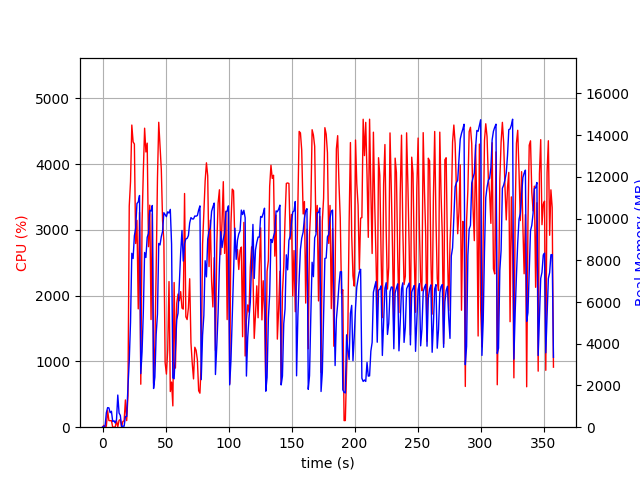

The file beside this chart, header and first rows:
elapsed_time, nproc, cpu, mem_real, mem_virtual
4.2438507080078125e-05, 1, 0.0, 8.848, 2137
1.007, 2, 28.8, 48.62, 157
2.015, 2, 1.0, 56.12, 164.5
3.023, 4, 14.9, 694.7, 2468
4.03, 4, 252.7, 938.1, 2855
5.039, 4, 101.2, 926.8, 2709
6.047, 3, 98.3, 694.5, 2163
7.055, 3, 100.2, 763.8, 2275
8.063, 3, 1.0, 270.8, 1633
9.072, 3, 2.0, 310.4, 1659
10.08, 3, 3.0, 201.4, 1580
11.09, 3, 99.2, 367.2, 1726
12.1, 16, 4.9, 1542, 6451
13.11, 6, 104.2, 678.5, 2857
14.12, 5, 116.0, 564.5, 2481
15.12, 2, 1.0, 35.97, 77.92
16.13, 1, 87.3, 48.77, 619.8
17.14, 1, 99.1, 48.77, 619.8
18.15, 1, 414.5, 514.1, 6000
19.16, 1, 100.2, 514.1, 6000
20.17, 1, 478.3, 1933, 9304
21.19, 1, 3362, 3175, 11136
22.2, 1, 3731, 5029, 11184
23.23, 1, 4592, 8338, 20271
24.25, 1, 4337, 8087, 20402
25.27, 1, 4304, 9179, 20416
26.29, 1, 2792, 9539, 20472
27.31, 1, 3144, 10724, 20536
28.33, 1, 1798, 10801, 20536
29.34, 1, 3265, 11108, 20536
30.35, 1, 653.1, 2569, 20616
31.36, 1, 3112, 3610, 20616
32.37, 1, 3892, 5517, 20616
33.39, 1, 4544, 8377, 21053
34.41, 1, 4183, 8135, 21115
35.44, 1, 4317, 9104, 21115
36.46, 1, 2744, 9287, 21115
37.48, 1, 3374, 10390, 21115
38.49, 1, 1636, 10364, 21115
39.5, 1, 3244, 10630, 21115
40.51, 1, 666.3, 1855, 21115
41.52, 1, 1236, 2401, 21115
42.56, 1, 2394, 4457, 21115
43.59, 1, 3782, 5425, 21115
44.6, 1, 4634, 8809, 21271
45.63, 1, 4281, 8739, 21285
46.65, 1, 3915, 9142, 21285
47.65, 1, 3136, 9383, 21285
48.66, 1, 2831, 10284, 21285
49.67, 1, 979.3, 10189, 21285
50.69, 1, 807.1, 10094, 21285
51.72, 1, 1170, 10325, 21285
52.75, 1, 2213, 10266, 21285
53.77, 1, 541.6, 10443, 21285
54.79, 1, 686.0, 8777, 21285
55.8, 1, 323.7, 2363, 21285
56.81, 1, 2199, 2321, 21285
57.84, 1, 898.5, 3784, 21285
58.88, 1, 1882, 5147, 21285
59.92, 1, 2024, 5466, 21285
... 293 more rows
